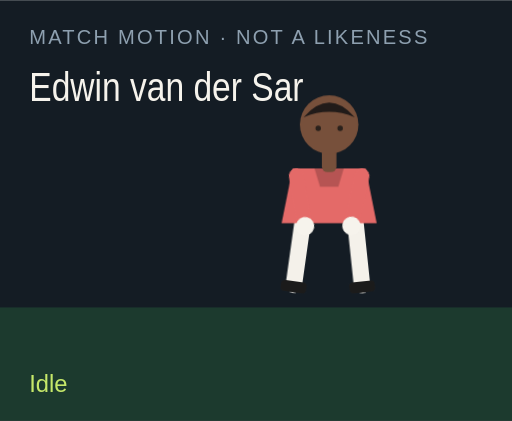
t = 0.00 s
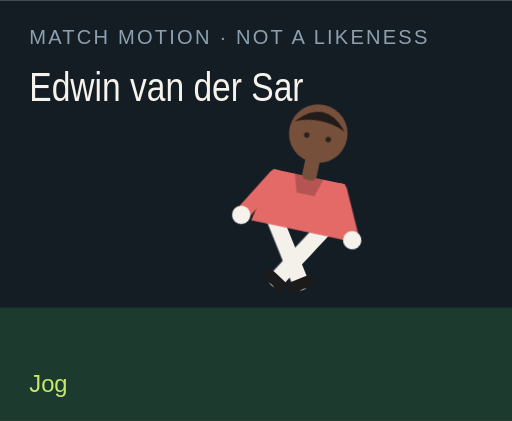
t = 1.50 s
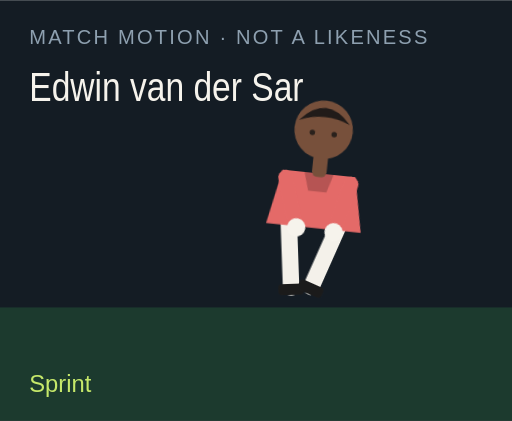
t = 3.00 s
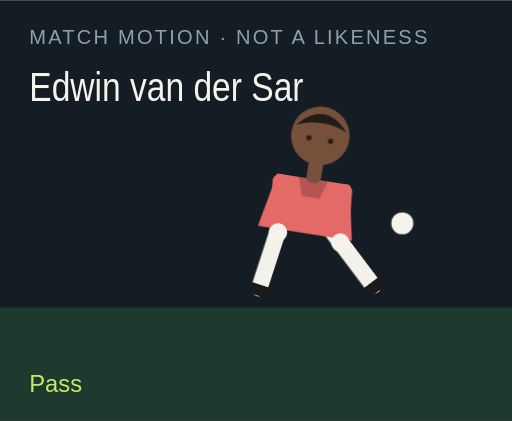
t = 4.50 s
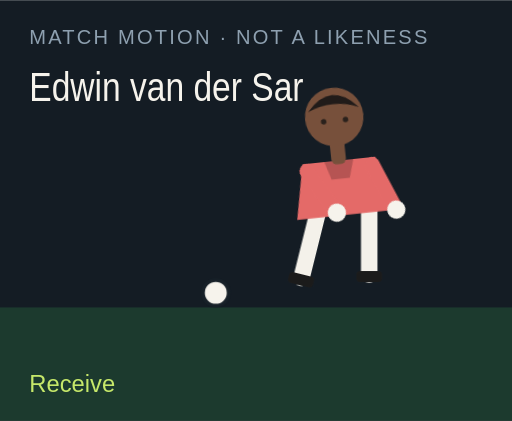
t = 6.00 s
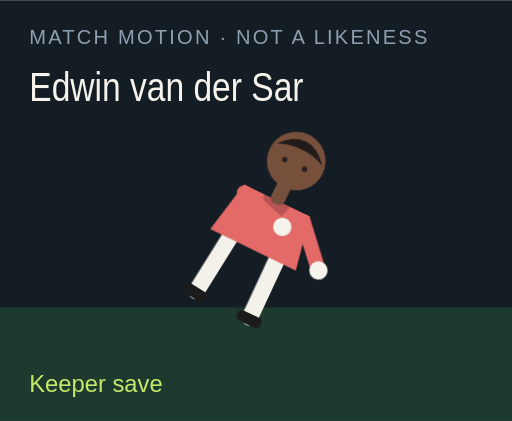
t = 7.50 s

The animated SVG that drew these frames (rendered in a browser with its animation timeline set to each time). Animation: 18 CSS @keyframes rules; one cycle of 9.00 s, repeats indefinitely.

<?xml version="1.0" encoding="UTF-8"?>
<svg xmlns="http://www.w3.org/2000/svg" viewBox="0 0 280 230" role="img">
  <style>@media (prefers-reduced-motion: reduce){animate,animateTransform{display:none}}</style>
  <rect width="280" height="230" fill="#141c24"/>
  <rect y="168" width="280" height="62" fill="#1c3a2e"/>
  <text x="16" y="24" fill="#8ea0b0" font-family="Arial,sans-serif" font-size="11" letter-spacing="1.2">MATCH MOTION · NOT A LIKENESS</text>
  <text x="16" y="55" fill="#f6f3ec" font-family="Impact,sans-serif" font-size="22" textLength="150" lengthAdjust="spacingAndGlyphs">Edwin van der Sar</text>
  <circle r="7" fill="#f6f3ec" stroke="#172028" stroke-width="2" id="motion-4828" cx="150" cy="160" opacity="0">
    
    
    
  </circle>
  <g transform="translate(132 40)">
    <g id="motion-4850" transform="rotate(0 48 90)">
      
      <g id="motion-4852" transform="translate(0 0)">
        
        <g transform="translate(34 78)"><g id="motion-4854" transform="rotate(8)"><path d="M0 0 V38" stroke="#f4f1ea" stroke-width="9" stroke-linecap="round"/><rect x="-7" y="36" width="14" height="6" rx="2" fill="#1b1b1b"/></g></g>
        <g transform="translate(62 78)"><g id="motion-4856" transform="rotate(-6)"><path d="M0 0 V38" stroke="#f4f1ea" stroke-width="9" stroke-linecap="round"/><rect x="-7" y="36" width="14" height="6" rx="2" fill="#1b1b1b"/></g></g>
        <path d="M28 52 h40 l6 30 H22 Z" fill="#e46a68"/>
        <path d="M40 52 h16 l-3 10 H43 Z" fill="#000" opacity=".2"/>
        <g transform="translate(30 56)"><g id="motion-4858" transform="rotate(-10)"><path d="M0 0 V28" stroke="#e46a68" stroke-width="8" stroke-linecap="round"/><circle cx="0" cy="28" r="5" fill="#f6f3ec"/></g></g>
        <g transform="translate(66 56)"><g id="motion-4860" transform="rotate(12)"><path d="M0 0 V28" stroke="#e46a68" stroke-width="8" stroke-linecap="round"/><circle cx="0" cy="28" r="5" fill="#f6f3ec"/></g></g>
        <rect x="44" y="40" width="8" height="14" rx="3" fill="#77503b"/>
        <circle cx="48" cy="28" r="16" fill="#77503b"/>
        <path d="M34 24 Q48 8 62 24 Q48 18 34 24" fill="#211b19"/>
        <circle cx="42" cy="30" r="1.5" fill="#2a211c"/><circle cx="54" cy="30" r="1.5" fill="#2a211c"/>
      </g>
    </g>
  </g>
  <text x="16" y="214" fill="#c6e86a" font-family="Arial,sans-serif" font-size="13" opacity="1" id="motion-4832">Idle</text><text x="16" y="214" fill="#c6e86a" font-family="Arial,sans-serif" font-size="13" opacity="0" id="motion-4834">Jog</text><text x="16" y="214" fill="#c6e86a" font-family="Arial,sans-serif" font-size="13" opacity="0" id="motion-4836">Sprint</text><text x="16" y="214" fill="#c6e86a" font-family="Arial,sans-serif" font-size="13" opacity="0" id="motion-4838">Dribble</text><text x="16" y="214" fill="#c6e86a" font-family="Arial,sans-serif" font-size="13" opacity="0" id="motion-4840">Pass</text><text x="16" y="214" fill="#c6e86a" font-family="Arial,sans-serif" font-size="13" opacity="0" id="motion-4842">Shoot</text><text x="16" y="214" fill="#c6e86a" font-family="Arial,sans-serif" font-size="13" opacity="0" id="motion-4844">Receive</text><text x="16" y="214" fill="#c6e86a" font-family="Arial,sans-serif" font-size="13" opacity="0" id="motion-4846">Keeper save</text><text x="16" y="214" fill="#c6e86a" font-family="Arial,sans-serif" font-size="13" opacity="0" id="motion-4848">Gloves up</text>
<style>@keyframes track-4829{0%{cx:150px}11.1%{cx:156px}22.2%{cx:164px}33.300000000000004%{cx:142px}44.4%{cx:190px}55.60000000000001%{cx:250px}66.7%{cx:118px}77.8%{cx:150px}88.9%{cx:150px}100%{cx:150px}}@keyframes track-4830{0%{cy:160px}11.1%{cy:158px}22.2%{cy:154px}33.300000000000004%{cy:156px}44.4%{cy:148px}55.60000000000001%{cy:96px}66.7%{cy:160px}77.8%{cy:160px}88.9%{cy:160px}100%{cy:160px}}@keyframes track-4831{0%{opacity:0}11.1%{opacity:0}22.2%{opacity:0}33.300000000000004%{opacity:1}44.4%{opacity:1}55.60000000000001%{opacity:1}66.7%{opacity:1}77.8%{opacity:0}88.9%{opacity:0}100%{opacity:0}}@keyframes track-4833{0%{opacity:1}11.1%{opacity:0}22.2%{opacity:0}33.300000000000004%{opacity:0}44.4%{opacity:0}55.60000000000001%{opacity:0}66.7%{opacity:0}77.8%{opacity:0}88.9%{opacity:0}100%{opacity:1}}@keyframes track-4835{0%{opacity:0}11.1%{opacity:1}22.2%{opacity:0}33.300000000000004%{opacity:0}44.4%{opacity:0}55.60000000000001%{opacity:0}66.7%{opacity:0}77.8%{opacity:0}88.9%{opacity:0}100%{opacity:0}}@keyframes track-4837{0%{opacity:0}11.1%{opacity:0}22.2%{opacity:1}33.300000000000004%{opacity:0}44.4%{opacity:0}55.60000000000001%{opacity:0}66.7%{opacity:0}77.8%{opacity:0}88.9%{opacity:0}100%{opacity:0}}@keyframes track-4839{0%{opacity:0}11.1%{opacity:0}22.2%{opacity:0}33.300000000000004%{opacity:1}44.4%{opacity:0}55.60000000000001%{opacity:0}66.7%{opacity:0}77.8%{opacity:0}88.9%{opacity:0}100%{opacity:0}}@keyframes track-4841{0%{opacity:0}11.1%{opacity:0}22.2%{opacity:0}33.300000000000004%{opacity:0}44.4%{opacity:1}55.60000000000001%{opacity:0}66.7%{opacity:0}77.8%{opacity:0}88.9%{opacity:0}100%{opacity:0}}@keyframes track-4843{0%{opacity:0}11.1%{opacity:0}22.2%{opacity:0}33.300000000000004%{opacity:0}44.4%{opacity:0}55.60000000000001%{opacity:1}66.7%{opacity:0}77.8%{opacity:0}88.9%{opacity:0}100%{opacity:0}}@keyframes track-4845{0%{opacity:0}11.1%{opacity:0}22.2%{opacity:0}33.300000000000004%{opacity:0}44.4%{opacity:0}55.60000000000001%{opacity:0}66.7%{opacity:1}77.8%{opacity:0}88.9%{opacity:0}100%{opacity:0}}@keyframes track-4847{0%{opacity:0}11.1%{opacity:0}22.2%{opacity:0}33.300000000000004%{opacity:0}44.4%{opacity:0}55.60000000000001%{opacity:0}66.7%{opacity:0}77.8%{opacity:1}88.9%{opacity:0}100%{opacity:0}}@keyframes track-4849{0%{opacity:0}11.1%{opacity:0}22.2%{opacity:0}33.300000000000004%{opacity:0}44.4%{opacity:0}55.60000000000001%{opacity:0}66.7%{opacity:0}77.8%{opacity:0}88.9%{opacity:1}100%{opacity:0}}@keyframes track-4851{0%{transform:rotate(0deg)}11.1%{transform:rotate(8deg)}22.2%{transform:rotate(16deg)}33.300000000000004%{transform:rotate(6deg)}44.4%{transform:rotate(4deg)}55.60000000000001%{transform:rotate(14deg)}66.7%{transform:rotate(-6deg)}77.8%{transform:rotate(52deg)}88.9%{transform:rotate(0deg)}100%{transform:rotate(0deg)}}@keyframes track-4853{0%{transform:translate(0px,0px)}11.1%{transform:translate(0px,-3px)}22.2%{transform:translate(0px,-6px)}33.300000000000004%{transform:translate(0px,-2px)}44.4%{transform:translate(0px,2px)}55.60000000000001%{transform:translate(0px,-4px)}66.7%{transform:translate(0px,1px)}77.8%{transform:translate(0px,16px)}88.9%{transform:translate(0px,-12px)}100%{transform:translate(0px,0px)}}@keyframes track-4855{0%{transform:rotate(8deg)}11.1%{transform:rotate(-26deg)}22.2%{transform:rotate(-42deg)}33.300000000000004%{transform:rotate(-8deg)}44.4%{transform:rotate(6deg)}55.60000000000001%{transform:rotate(12deg)}66.7%{transform:rotate(20deg)}77.8%{transform:rotate(18deg)}88.9%{transform:rotate(-6deg)}100%{transform:rotate(8deg)}}@keyframes track-4857{0%{transform:rotate(-6deg)}11.1%{transform:rotate(24deg)}22.2%{transform:rotate(38deg)}33.300000000000004%{transform:rotate(18deg)}44.4%{transform:rotate(-38deg)}55.60000000000001%{transform:rotate(-54deg)}66.7%{transform:rotate(6deg)}77.8%{transform:rotate(-8deg)}88.9%{transform:rotate(6deg)}100%{transform:rotate(-6deg)}}@keyframes track-4859{0%{transform:rotate(-10deg)}11.1%{transform:rotate(24deg)}22.2%{transform:rotate(36deg)}33.300000000000004%{transform:rotate(-18deg)}44.4%{transform:rotate(10deg)}55.60000000000001%{transform:rotate(-24deg)}66.7%{transform:rotate(-30deg)}77.8%{transform:rotate(-70deg)}88.9%{transform:rotate(-78deg)}100%{transform:rotate(-10deg)}}@keyframes track-4861{0%{transform:rotate(12deg)}11.1%{transform:rotate(-20deg)}22.2%{transform:rotate(-32deg)}33.300000000000004%{transform:rotate(14deg)}44.4%{transform:rotate(-26deg)}55.60000000000001%{transform:rotate(18deg)}66.7%{transform:rotate(-22deg)}77.8%{transform:rotate(-8deg)}88.9%{transform:rotate(-78deg)}100%{transform:rotate(12deg)}}@media(prefers-reduced-motion:no-preference){#motion-4828{animation:track-4829 9s linear infinite both,track-4830 9s linear infinite both,track-4831 9s steps(1,end) infinite both}#motion-4832{animation:track-4833 9s steps(1,end) infinite both}#motion-4834{animation:track-4835 9s steps(1,end) infinite both}#motion-4836{animation:track-4837 9s steps(1,end) infinite both}#motion-4838{animation:track-4839 9s steps(1,end) infinite both}#motion-4840{animation:track-4841 9s steps(1,end) infinite both}#motion-4842{animation:track-4843 9s steps(1,end) infinite both}#motion-4844{animation:track-4845 9s steps(1,end) infinite both}#motion-4846{animation:track-4847 9s steps(1,end) infinite both}#motion-4848{animation:track-4849 9s steps(1,end) infinite both}#motion-4850{animation:track-4851 9s linear infinite both}#motion-4852{animation:track-4853 9s linear infinite both}#motion-4854{animation:track-4855 9s linear infinite both}#motion-4856{animation:track-4857 9s linear infinite both}#motion-4858{animation:track-4859 9s linear infinite both}#motion-4860{animation:track-4861 9s linear infinite both}}</style></svg>
